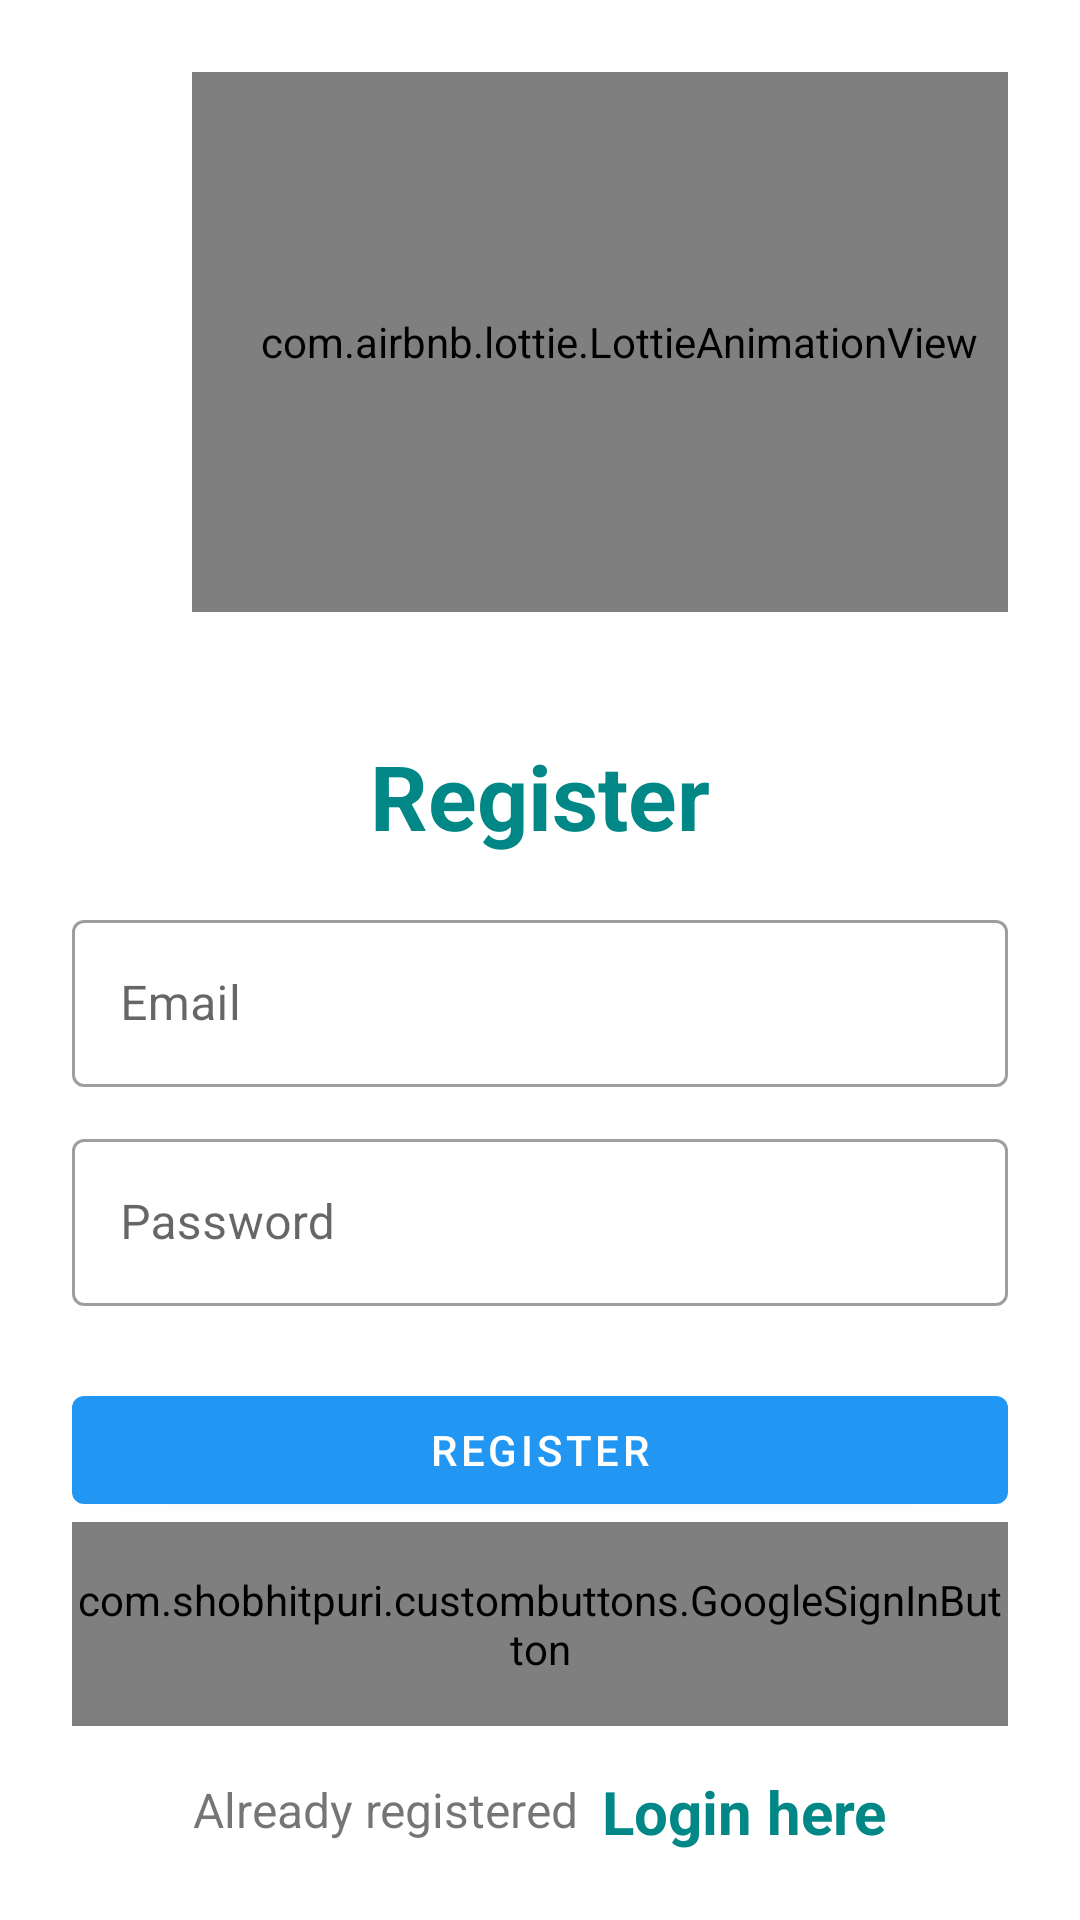

Here is an Android app screen rendered from its layout file. Give the layout XML and the strings, colors and styles it references.
<!-- AndroidManifest.xml: application theme Theme.Aexox -->
<!-- res/layout/activity_signup.xml -->
<?xml version="1.0" encoding="utf-8"?>
<LinearLayout xmlns:android="http://schemas.android.com/apk/res/android"
    xmlns:app="http://schemas.android.com/apk/res-auto"
    xmlns:tools="http://schemas.android.com/tools"
    android:layout_width="match_parent"
    android:layout_height="match_parent"
    android:orientation="vertical"
    android:padding="24dp"
    android:id="@+id/linearsignin"
    tools:context="com.aeroxlive.aeroxapplication.SignUp">

    <com.airbnb.lottie.LottieAnimationView
        android:id="@+id/loginupp"
        android:layout_width="285dp"
        android:layout_height="180dp"
        android:layout_marginLeft="40dp"
        app:lottie_autoPlay="true"
        app:lottie_loop="true"
        app:lottie_rawRes="@raw/login" />

    <LinearLayout
        android:layout_width="match_parent"
        android:layout_height="match_parent"
        android:orientation="vertical"
        android:layout_gravity="center"
        android:layout_marginTop="25dp">

        <TextView
            android:layout_width="match_parent"
            android:layout_height="wrap_content"
            android:text="@string/register"
            android:textSize="30sp"
            android:textStyle="bold"
            android:textColor="@color/teal_700"
            android:gravity="center_horizontal"
            android:layout_marginVertical="16dp"/>


        <com.google.android.material.textfield.TextInputLayout
            android:layout_width="match_parent"
            style="@style/Widget.MaterialComponents.TextInputLayout.OutlinedBox"
            android:layout_height="wrap_content">

            <com.google.android.material.textfield.TextInputEditText
                android:id="@+id/etRegEmail"
                android:layout_width="match_parent"
                android:layout_height="wrap_content"
                android:hint="Email"
                android:inputType="textEmailAddress"/>
        </com.google.android.material.textfield.TextInputLayout>


        <com.google.android.material.textfield.TextInputLayout
            android:layout_width="match_parent"
            style="@style/Widget.MaterialComponents.TextInputLayout.OutlinedBox"
            android:layout_height="wrap_content"
            android:layout_marginTop="12dp">

            <com.google.android.material.textfield.TextInputEditText
                android:id="@+id/etRegPass"
                android:layout_width="match_parent"
                android:layout_height="wrap_content"
                android:hint="Password"
                android:inputType="textPassword"/>
        </com.google.android.material.textfield.TextInputLayout>
        <com.google.android.material.button.MaterialButton
            android:id="@+id/btnRegister"
            android:layout_width="match_parent"
            android:layout_height="wrap_content"
            android:layout_marginTop="24dp"
            android:text="@string/register_user"/>
        <com.shobhitpuri.custombuttons.GoogleSignInButton
                android:id="@+id/btnLogingoogle"
                android:layout_width="match_parent"
                android:layout_height="68dp"
                android:layout_centerInParent="true"
                android:textSize="24sp"
                android:text="Continue with Google"


        />
        <LinearLayout
            android:layout_width="match_parent"
            android:layout_height="wrap_content"
            android:layout_marginTop="15dp"
            android:gravity="center"
            android:orientation="horizontal">

            <TextView
                android:layout_width="wrap_content"
                android:layout_height="wrap_content"
                android:text="@string/already_registered"
                android:textSize="16sp"/>

            <TextView
                android:id="@+id/tvLoginHere"
                android:layout_width="wrap_content"
                android:layout_height="wrap_content"
                android:layout_marginStart="8dp"
                android:text="@string/login_here"
                android:textColor="@color/teal_700"
                android:textStyle="bold"
                android:textSize="20sp"/>

        </LinearLayout>
                <LinearLayout
                    android:layout_width="match_parent"
                    android:layout_height="wrap_content"
                    android:layout_marginTop="15dp"
                    android:gravity="center"
                    android:orientation="horizontal">

                    <TextView
                        android:layout_width="wrap_content"
                        android:layout_height="wrap_content"
                        android:text="Passwordless"
                        android:textSize="16sp" />

                    <TextView
                        android:id="@+id/passwordless"
                        android:layout_width="wrap_content"
                        android:layout_height="wrap_content"
                        android:layout_marginStart="8dp"
                        android:text="Sign up with email link"
                        android:textColor="@color/teal_700"
                        android:textSize="20sp"
                        android:textStyle="bold" />

                </LinearLayout>

    </LinearLayout>

</LinearLayout>
<!-- resources referenced by this layout -->
<resources>
  <color name="teal_700">#FF018786</color>
  <string name="already_registered">Already registered</string>
  <string name="login_here">Login here</string>
  <string name="register">Register</string>
  <string name="register_user">Register</string>
  <style name="Theme.Aexox" parent="Theme.MaterialComponents.DayNight.NoActionBar">
          
          <item name="colorPrimary">@color/purple_500</item>
          <item name="colorPrimaryVariant">@color/purple_700</item>
          <item name="colorOnPrimary">@color/white</item>
          
          <item name="colorSecondary">@color/teal_200</item>
          <item name="colorSecondaryVariant">@color/teal_700</item>
          <item name="colorOnSecondary">@color/black</item>
          <item name="color">@color/white</item>
          ,,,,,,,,,,,,,,,,,,,,,,,,,,,,,,,,,,,,,,,,,,,,,,,,,,,,,,,,,,,,,,,,,,,,,,,,,,,,,,,,,,,,,,,,,,,,,,,,,,,,,,,,,,,,,,,,,,,,,,,,,,,,,,,,,,,,,,,,,,,,,,,
  
          
          <item name="android:statusBarColor">#A8A0BD</item>
          
      </style>
  <color name="purple_500">#2196F3</color>
  <color name="purple_700">#FF3700B3</color>
  <color name="white">#FFFFFFFF</color>
  <color name="teal_200">#FF03DAC5</color>
  <color name="black">#FF000000</color>
</resources>
